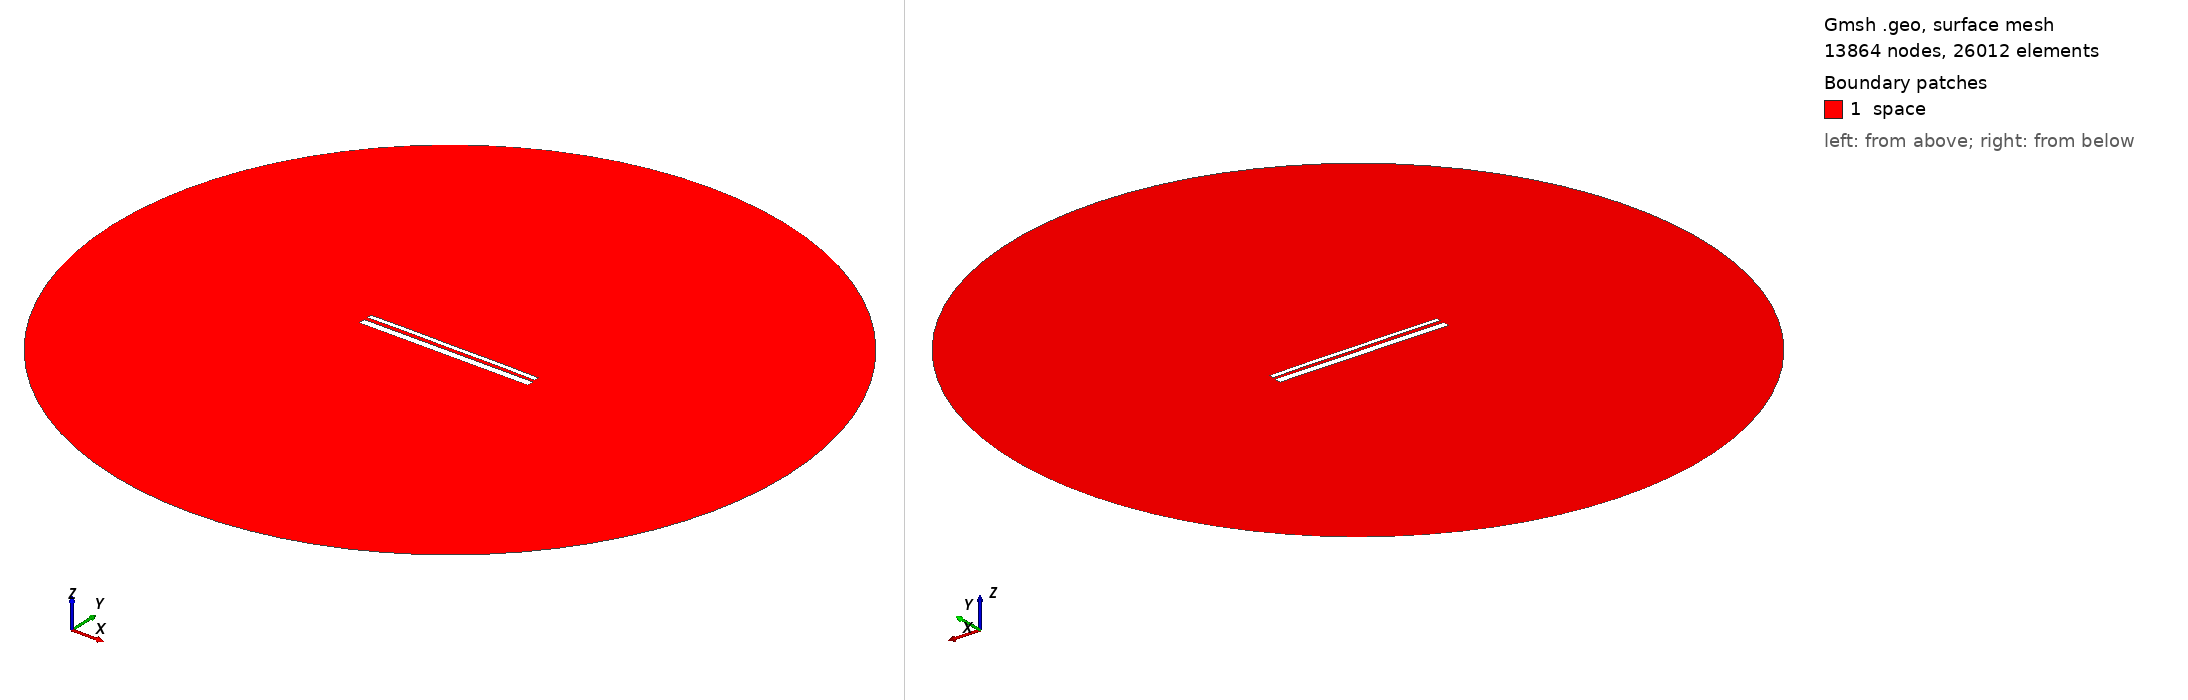

Gmsh geometry script, surface-meshed: 13864 nodes, 26012 surface elements. Boundary patches (legend numbers): 1 space. Left view from above one corner, right view from below the opposite corner. Legend entries are the model's physical surfaces. The drawing asked Gmsh for element sizes between 1% and 20% of the model's largest extent; the script's own settings can give other sizes.

=== 13214.geo (drawn) ===
//---------------------------------------
// Geometry kernel
//---------------------------------------

SetFactory("OpenCASCADE");



//---------------------------------------
// Parameters of the geometry
//---------------------------------------

// Overetch of the upper plate
overetch = 0.5;

// Distance between the plates
distance = 1.75;

// Discretization over the x axis (for the deformation)
nx = 50; 

// Length of the plate
L = 100 - overetch; 

// Number of modes
n = 4; 

// 1st mode coefficient
coeff(1) = -0.15;
beta(1) = 0.596864 * 3.1415926535 / L;

// 2nd mode coefficient
coeff(2) = 0.07499999999999998;
beta(2) = 1.49418 * 3.1415926535 / L;

// 3rd mode coefficient
coeff(3) = 0.0;
beta(3) = 2.50025 * 3.1415926535 / L;

// 4th mode coefficient
coeff(4) = 0.07499999999999998;
beta(4) = 3.49999 * 3.1415926535 / L;



//---------------------------------------
// Upper plate (deformed rectangle)
//---------------------------------------

// Coordiantes of the upper plate
xmin = -50;
xmax = 50 - overetch;

// Height of the upper plate
yheight = 4 - 2 * overetch;

// Indexes of the points
UpperID[] = {};
LowerID[] = {};
LeftID[] = {};
RightID[] = {};

// Point index
p = 1;

// Horizontal edges
For i In {1:nx}
    x = xmin + (i-1)*(xmax - xmin)/(nx-1);

    y_bottom = distance / 2 + overetch;
    For j In {1:n}
        C = (Cosh(beta(j)*L) + Cos(beta(j)*L)) / (Sinh(beta(j)*L) + Sin(beta(j)*L));
        y_bottom  = y_bottom + coeff(j) * (Cosh(beta(j)*(x+50)) - Cos(beta(j)*(x+50)) - C * (Sinh(beta(j)*(x+50)) - Sin(beta(j)*(x+50))));
    EndFor

    y_top = y_bottom + yheight;

    Point(p) = {x, y_top, 0, 1.0};
    UpperID[i] = p;
    p = p + 1;

    Point(p) = {x, y_bottom, 0, 1.0};
    LowerID[i] = p;
    p = p + 1;
EndFor

// Create point lists
UpperPts[] = {}; LowerPts[] = {};
For i In {1:nx}
  UpperPts[] += {UpperID[i]};
  LowerPts[] += {LowerID[i]};
EndFor

// Build splines
Spline(1) = {UpperPts[]};
Spline(2) = {LowerPts[]};
Line(3) = {LowerPts[nx-1], UpperPts[nx-1]};
Line(4) = {LowerPts[0], UpperPts[0]};

// Build the plane surface
Curve Loop(1) = {2, 3, -1, -4};
Plane Surface(1) = {1};



//---------------------------------------
// Lower plate (rectangle)
//---------------------------------------

// Vertices
Point(1001) = {-50, -1, 0, 1.0};
Point(1002) = { 50, -1, 0, 1.0};
Point(1003) = { 50,  -5, 0, 1.0};
Point(1004) = {-50,  -5, 0, 1.0};

// Edges
Line(5) = {1001, 1002};
Line(6) = {1002, 1003};
Line(7) = {1003, 1004};
Line(8) = {1004, 1001};

// Plane surface
Line Loop(2) = {5, 6, 7, 8};
Plane Surface(2) = {2}; 



//---------------------------------------
// Outer (fictious) boundary
//---------------------------------------

// Points
Point(1005) = {0, 0, 0};       // Center
Point(1006) = {200, 0, 0};     // Start point
Point(1007) = {0, 200, 0};     // 90 degrees
Point(1008) = {-200, 0, 0};    // 180 degrees
Point(1009) = {0, -200, 0};    // 270 degrees

// Circle arcs (each needs start, center, end)
Circle(9) = {1006, 1005, 1007};
Circle(10) = {1007, 1005, 1008};
Circle(11) = {1008, 1005, 1009};
Circle(12) = {1009, 1005, 1006};

// Plane surface for the entire domain
Curve Loop(3) = {9, 10, 11, 12};
Surface(3) = {3};

// Subtract the plates from the whole domain to obtain the actual domain where we want to solve the equations
BooleanDifference{ Surface{3}; Delete; }{ Surface{1}; Surface{2}; Delete; }




//---------------------------------------
// Transfinite Lines/Curves
//---------------------------------------

// Set the number of points on the boundaries
r = 7;

// Plates
Transfinite Curve {1, 2} = 50*r Using Progression 1;
Transfinite Curve {3, 4} = 2*r Using Progression 1;
Transfinite Line {5, 7} = 50*r Using Progression 1;
Transfinite Line {6, 8} = 2*r Using Progression 1;

// Outer boundary
Transfinite Line {9, 10, 11, 12} = 20 Using Progression 1;



//---------------------------------------
// Physical groups
//---------------------------------------                

// Physical curves (boundaries)
Physical Line("force_segment", 10) = {2};
Physical Line("upper_plate", 11) = {1, 3, 4};
Physical Line("lower_plate", 12) = {5, 6, 7, 8};
Physical Line("boundary", 20) = {9, 10, 11, 12};

// Physical Surfaces
Physical Surface("space", 30) = {3};



//---------------------------------------
// 6. Generate the Mesh
//---------------------------------------

// 2D mesh generation
Mesh 2;
